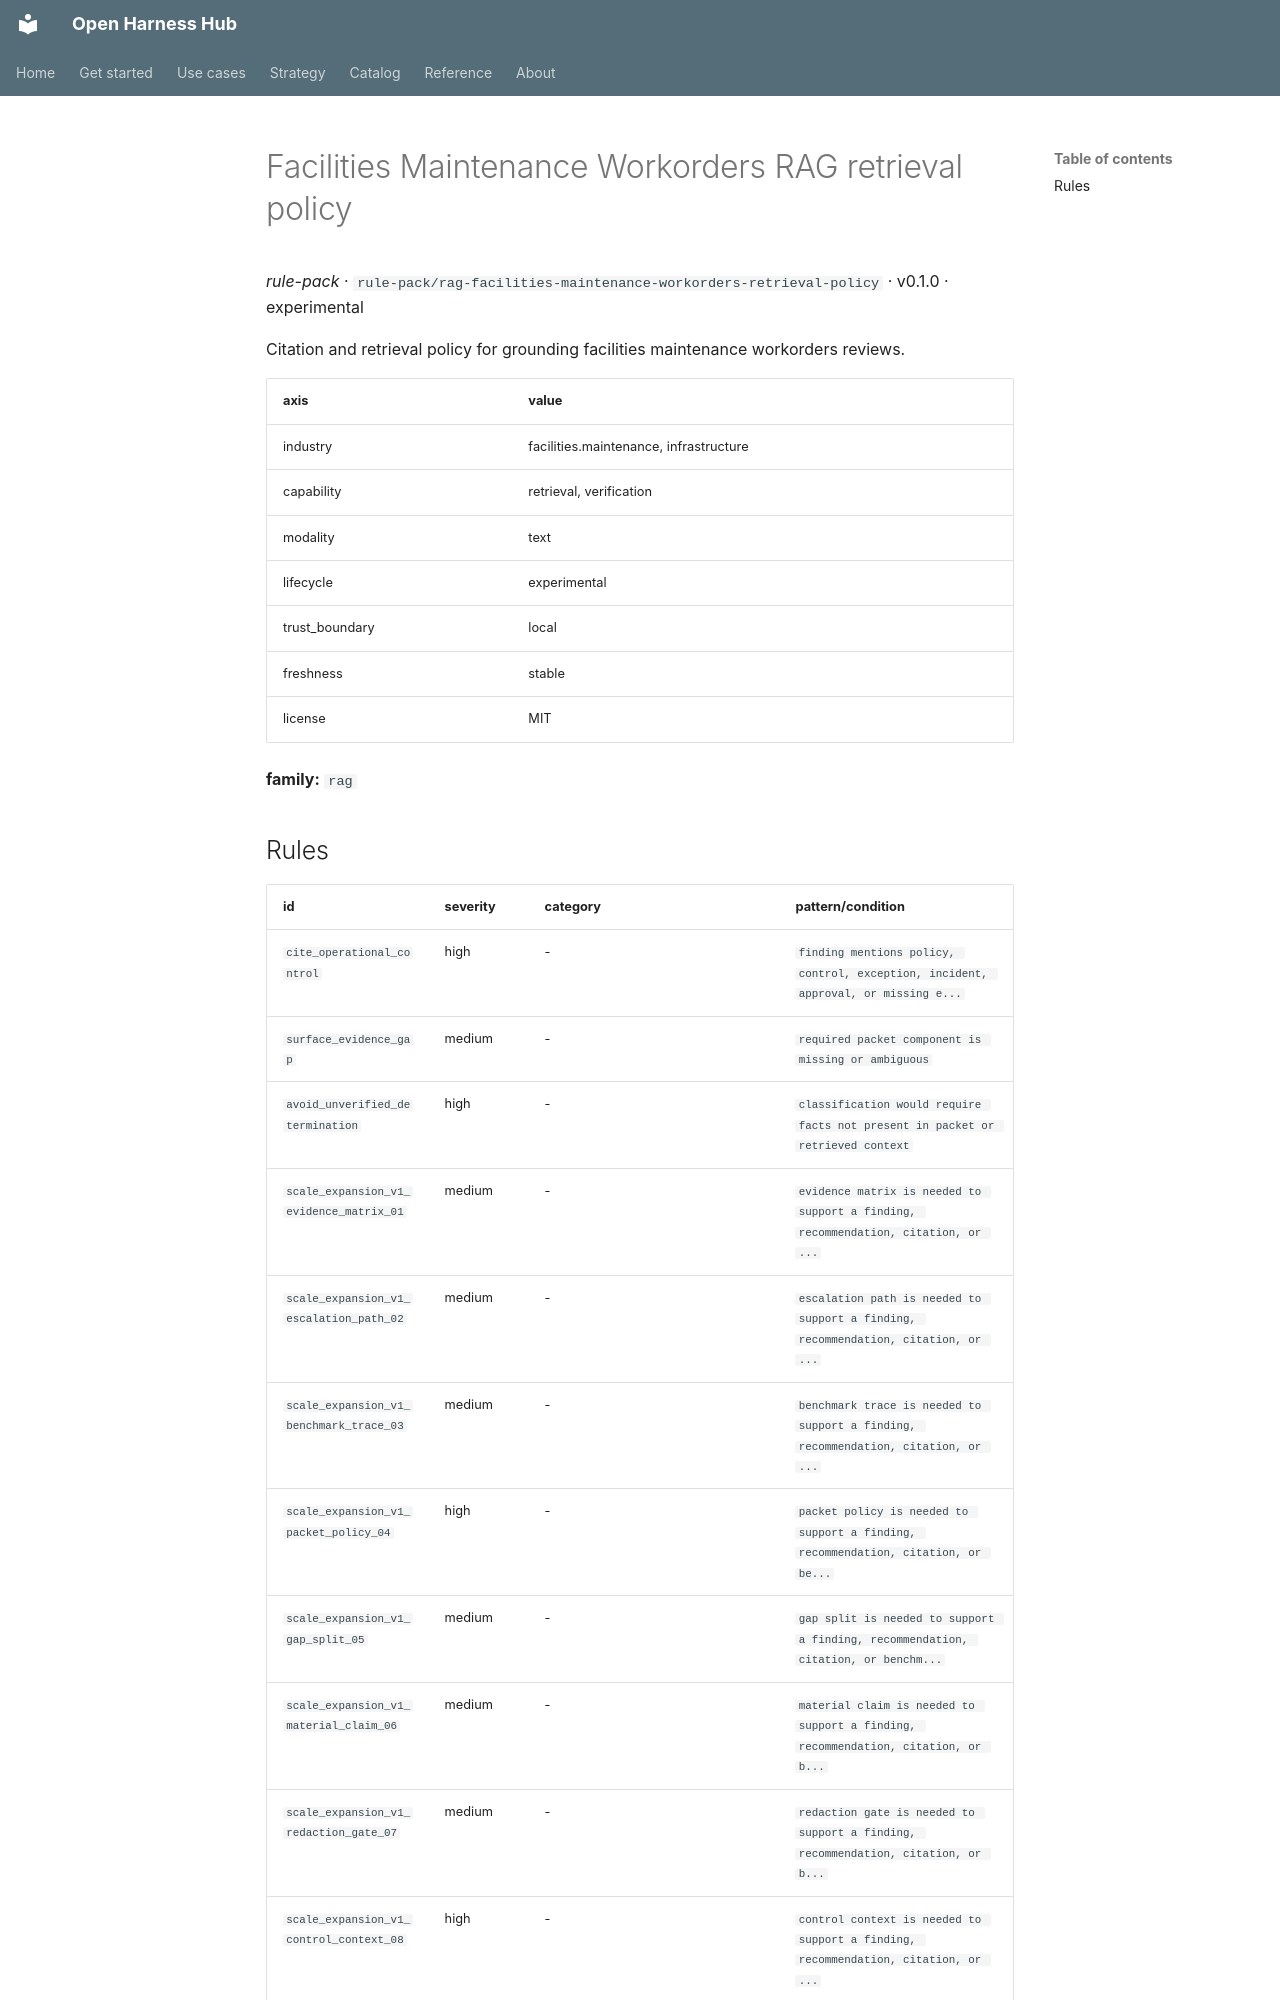

repository: Amarel-Taylor-Scott/open-harness-hub · page: catalog/rule-pack_rag-facilities-maintenance-workorders-retrieval-policy/index.html · generator: mkdocs

# Facilities Maintenance Workorders RAG retrieval policy

*rule-pack* · `rule-pack/rag-facilities-maintenance-workorders-retrieval-policy` · v0.1.0 · experimental

Citation and retrieval policy for grounding facilities maintenance workorders reviews.

| axis | value |
|---|---|
| industry | facilities.maintenance, infrastructure |
| capability | retrieval, verification |
| modality | text |
| lifecycle | experimental |
| trust_boundary | local |
| freshness | stable |
| license | MIT |



**family:** `rag`
